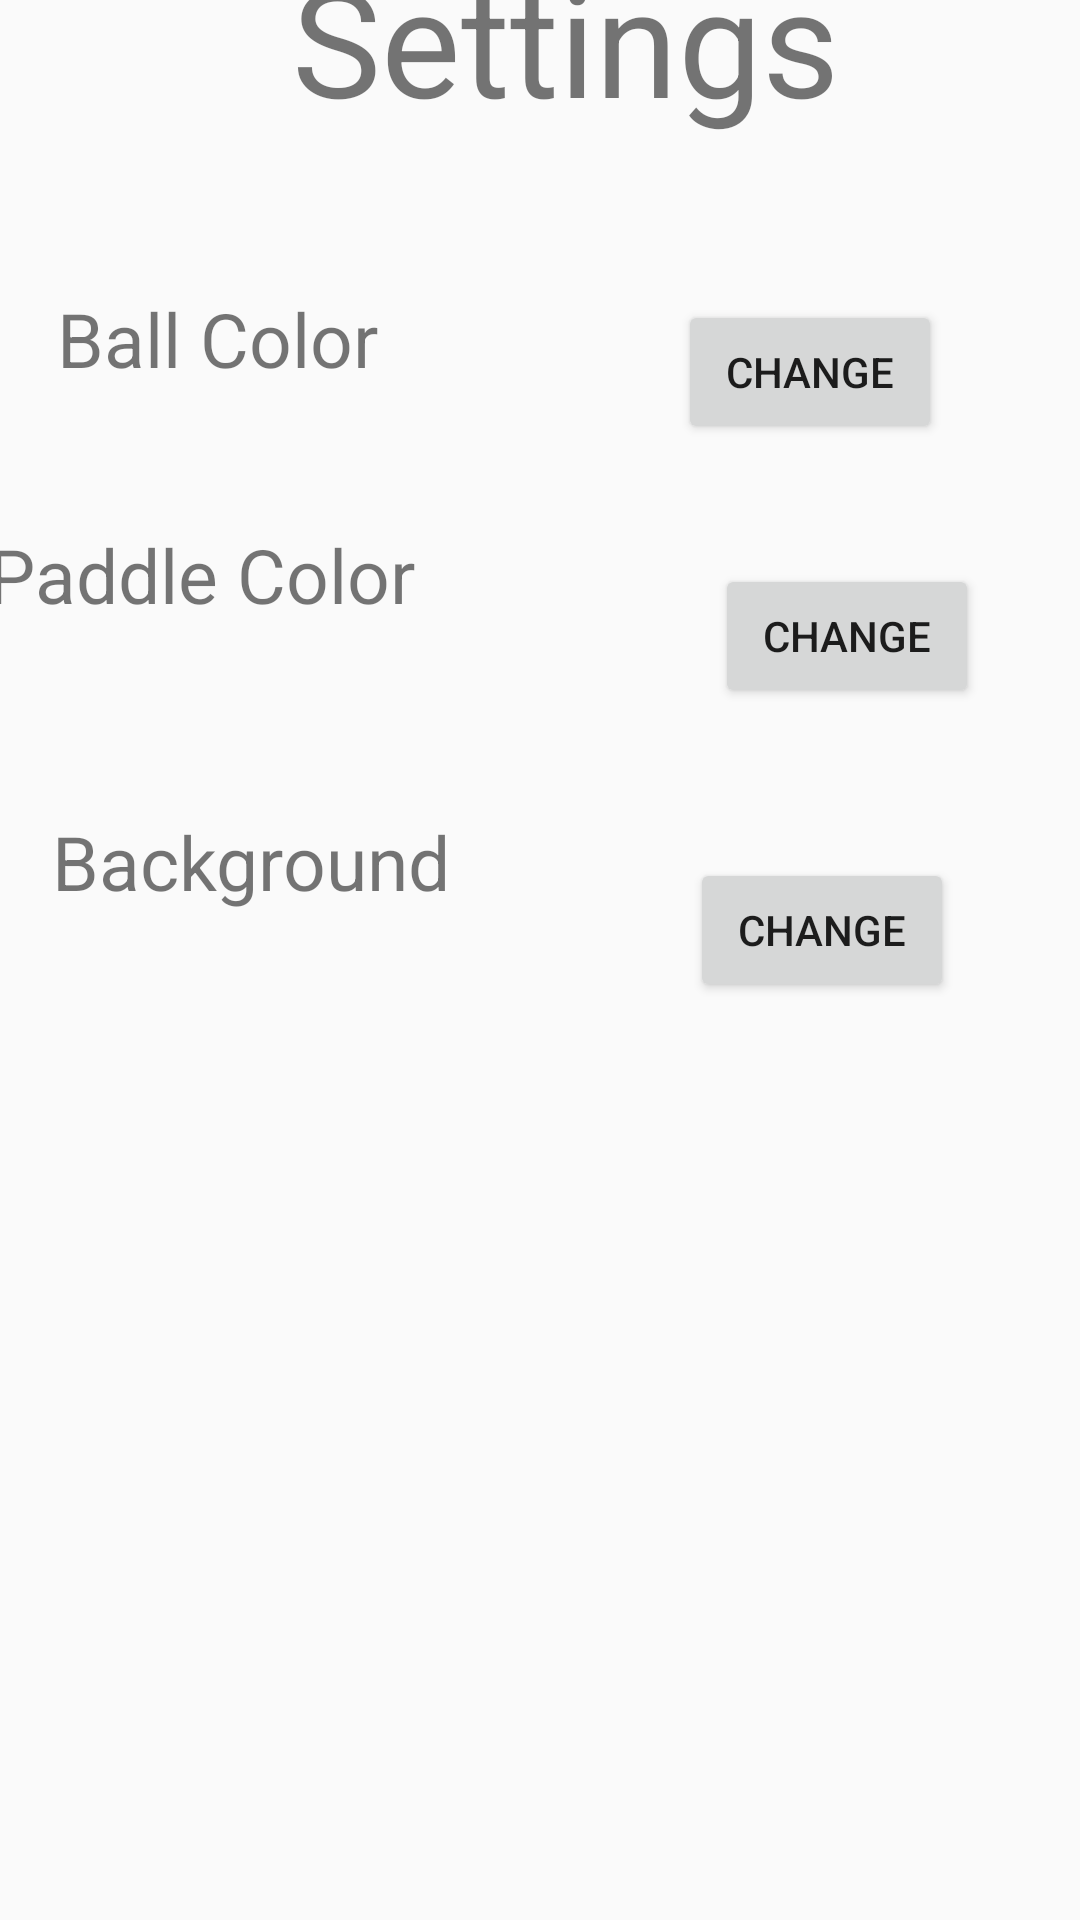

Android layout source for this screen:
<!-- AndroidManifest.xml: application theme AppTheme -->
<!-- res/layout/activity_settings.xml -->
<?xml version="1.0" encoding="utf-8"?>
<androidx.constraintlayout.widget.ConstraintLayout xmlns:android="http://schemas.android.com/apk/res/android"
    xmlns:app="http://schemas.android.com/apk/res-auto"
    xmlns:tools="http://schemas.android.com/tools"
    android:layout_width="match_parent"
    android:layout_height="match_parent"
    tools:context=".Settings">

    <TextView
        android:id="@+id/textView3"
        android:layout_width="wrap_content"
        android:layout_height="wrap_content"
        android:layout_marginStart="40dp"
        android:layout_marginLeft="40dp"
        android:layout_marginTop="50dp"
        android:layout_marginEnd="50dp"
        android:layout_marginRight="50dp"
        android:layout_marginBottom="25dp"
        android:text="Ball Color"
        android:textSize="25sp"
        app:layout_constraintBottom_toTopOf="@+id/textView4"
        app:layout_constraintEnd_toStartOf="@+id/button2"
        app:layout_constraintStart_toStartOf="parent"
        app:layout_constraintTop_toBottomOf="@+id/textView6" />

    <TextView
        android:id="@+id/textView4"
        android:layout_width="wrap_content"
        android:layout_height="wrap_content"
        android:layout_marginStart="42dp"
        android:layout_marginLeft="42dp"
        android:layout_marginTop="20dp"
        android:layout_marginEnd="50dp"
        android:layout_marginRight="50dp"
        android:layout_marginBottom="30dp"
        android:text="Paddle Color"
        android:textSize="25sp"
        app:layout_constraintBottom_toTopOf="@+id/textView5"
        app:layout_constraintEnd_toStartOf="@+id/button3"
        app:layout_constraintHorizontal_bias="0.0"
        app:layout_constraintStart_toStartOf="parent"
        app:layout_constraintTop_toBottomOf="@+id/textView3" />

    <TextView
        android:id="@+id/textView5"
        android:layout_width="wrap_content"
        android:layout_height="wrap_content"
        android:layout_marginStart="42dp"
        android:layout_marginLeft="42dp"
        android:layout_marginTop="32dp"
        android:layout_marginEnd="40dp"
        android:layout_marginRight="40dp"
        android:layout_marginBottom="336dp"
        android:text="Background"
        android:textSize="25sp"
        app:layout_constraintBottom_toBottomOf="parent"
        app:layout_constraintEnd_toStartOf="@+id/button4"
        app:layout_constraintStart_toStartOf="parent"
        app:layout_constraintTop_toBottomOf="@+id/textView4" />

    <Button
        android:id="@+id/button2"
        android:layout_width="wrap_content"
        android:layout_height="wrap_content"
        android:layout_marginStart="50dp"
        android:layout_marginLeft="50dp"
        android:layout_marginTop="36dp"
        android:layout_marginEnd="67dp"
        android:layout_marginRight="67dp"
        android:layout_marginBottom="20dp"
        android:text="Change"
        app:layout_constraintBottom_toTopOf="@+id/button3"
        app:layout_constraintEnd_toEndOf="parent"
        app:layout_constraintStart_toEndOf="@+id/textView3"
        app:layout_constraintTop_toBottomOf="@+id/textView6" />

    <Button
        android:id="@+id/button3"
        android:layout_width="wrap_content"
        android:layout_height="wrap_content"
        android:layout_marginStart="50dp"
        android:layout_marginLeft="50dp"
        android:layout_marginTop="20dp"
        android:layout_marginEnd="80dp"
        android:layout_marginRight="80dp"
        android:layout_marginBottom="25dp"
        android:text="Change"
        app:layout_constraintBottom_toTopOf="@+id/button4"
        app:layout_constraintEnd_toEndOf="parent"
        app:layout_constraintStart_toEndOf="@+id/textView4"
        app:layout_constraintTop_toBottomOf="@+id/button2" />

    <Button
        android:id="@+id/button4"
        android:layout_width="wrap_content"
        android:layout_height="wrap_content"
        android:layout_marginStart="40dp"
        android:layout_marginLeft="40dp"
        android:layout_marginTop="25dp"
        android:layout_marginEnd="67dp"
        android:layout_marginRight="67dp"
        android:layout_marginBottom="322dp"
        android:text="Change"
        app:layout_constraintBottom_toBottomOf="parent"
        app:layout_constraintEnd_toEndOf="parent"
        app:layout_constraintStart_toEndOf="@+id/textView5"
        app:layout_constraintTop_toBottomOf="@+id/button3" />

    <TextView
        android:id="@+id/textView6"
        android:layout_width="wrap_content"
        android:layout_height="wrap_content"
        android:layout_marginStart="123dp"
        android:layout_marginLeft="123dp"
        android:layout_marginTop="66dp"
        android:layout_marginEnd="106dp"
        android:layout_marginRight="106dp"
        android:layout_marginBottom="18dp"
        android:text="Settings"
        android:textSize="50sp"
        app:layout_constraintBottom_toTopOf="@+id/button2"
        app:layout_constraintEnd_toEndOf="parent"
        app:layout_constraintStart_toStartOf="parent"
        app:layout_constraintTop_toTopOf="parent" />
</androidx.constraintlayout.widget.ConstraintLayout>
<!-- resources referenced by this layout -->
<resources>
  <style name="AppTheme" parent="Theme.AppCompat.Light.DarkActionBar">
          
          <item name="colorPrimary">@color/colorPrimary</item>
          <item name="colorPrimaryDark">@color/colorPrimaryDark</item>
          <item name="colorAccent">@color/colorAccent</item>
          
      </style>
  <color name="colorPrimary">#68B0EE</color>
  <color name="colorPrimaryDark">#083558</color>
  <color name="colorAccent">#FF5722</color>
</resources>
